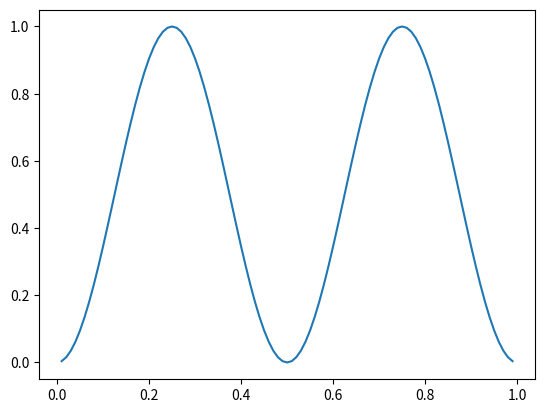

Recreate this plot in Python.
# -*- coding: utf-8 -*-
"""
Created on Tue May  5 18:40:07 2015

[redacted]
"""

""" Solve the 1D heat equation using a Crank-Nicolson scheme. """

""" Assuming fixed, homog, BC's """

import sys
import numpy as np
import matplotlib.pyplot as plt
from scipy.linalg import solveh_banded
import matplotlib.animation as animation

# Length of interval.
L = 1
# Thermal conductivity.
k = 1

# Mesh size in x direction
N = 100
dx = L/float(N)
# Step size in time, no stability condition needed.
dt = dx/10
# Number of time steps to compute
M = 100

# Define the initial condition    
def f(x):
    """ Initial temperature. """
    return (np.sin(2*np.pi*x))**2
    #if .25 <= x <=.5:
    #    return 1
    #else:
    #    return 0

# Generate mesh of x values
X = [(j+1)*dx for j in range(N-1)]

# Solution will be a list of lists, one list for each time step.
u = []

# Compute the t=0 list from initial condition, add to list of time steps
q = []
for j in range(N-1):
    q.append(f(dx*(j+1)))
u.append(q)

# Compute subsequent timesteps
s = k*dt/dx**2

# Create banded matrix
A = np.zeros(2*(N-1)).reshape(2,N-1)
for i in range(1,N-1):
    A[0,i]=-s
for i in range(0,N-1):
    A[1,i]=1+2*s

# Compute successive time steps.
for m in range(M):
    d = np.zeros(N-1)
    d[0] = (1-2*s)*u[m][0] + s*u[m][1]
    d[N-2]=s*u[m][N-3] + (1-2*s)*u[m][N-2]
    for j in range(1,N-2):
        d[j]=(s*u[m][j-1] + (1-2*s)*u[m][j] + s*u[m][j+1])
    q = solveh_banded(A,d)
    u.append(q)

fig, ax = plt.subplots()
line, = ax.plot(X,u[0])
def animate(i):
    line.set_ydata(u[i])
    return line,

ani = animation.FuncAnimation(fig,animate,np.arange(1,M),interval=50)

plt.show()
print("time step:", dt)
print("final time:",dt*(M-1))

        
    
    



